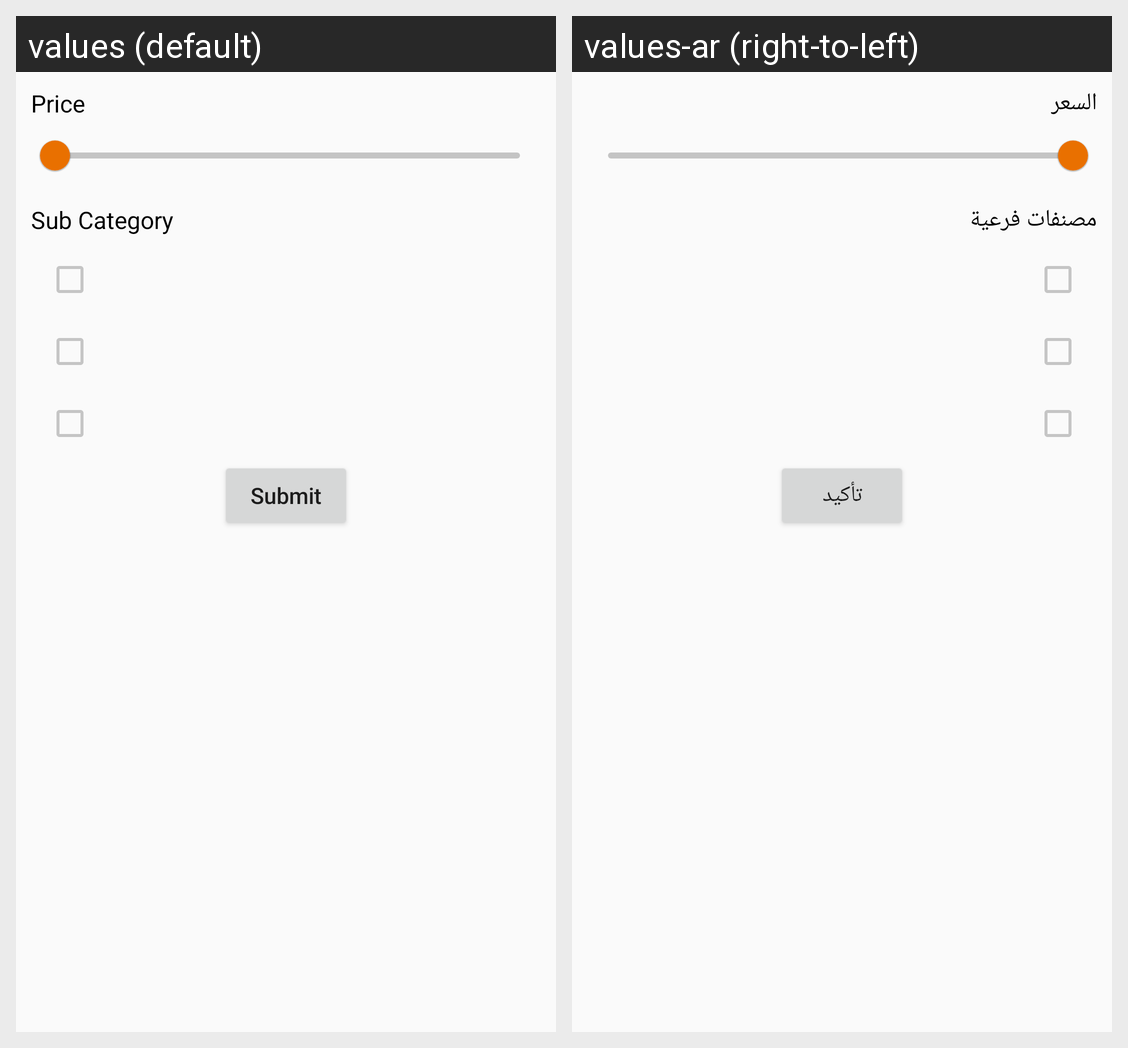

Translations of the strings shown on this Android screen, per locale in the grid:
Android screen res/layout/bottom_sheet_filter.xml rendered under 2 locales, left to right: values (default), values-ar (right-to-left). Device: Nexus 5 (rendered at 1080×1920; each locale shown at half size, 540×960, under a caption strip naming it); theme Theme.MCommerceApp.
Strings drawn on this screen, with the default value and each locale's value (text and hints the layout hard-codes, and strings that could not be matched under every locale, appear in the picture but are not listed):

price
  values: Price
  values-ar: السعر

sub_category
  values: Sub Category
  values-ar: مصنفات فرعية

submit
  values: Submit
  values-ar: تأكيد
